Run: headless pygame with SDL's dummy video driver; simulated clock (each Clock.tick advances the game by its frame time, no real sleeping); random seed 0; keys injected as events and as key.get_pressed() state; mouse plan: one left click at the window centre at the start of phase 2, then a move to the lower-right quarter at the start of phase 3.
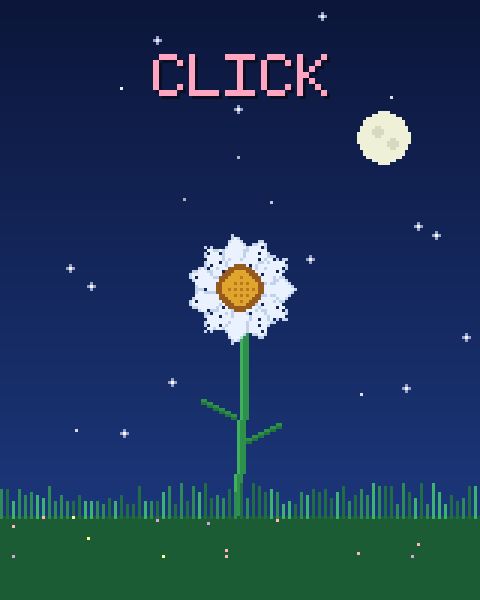
Frame 1 of 4 · flips 1–60 · no input
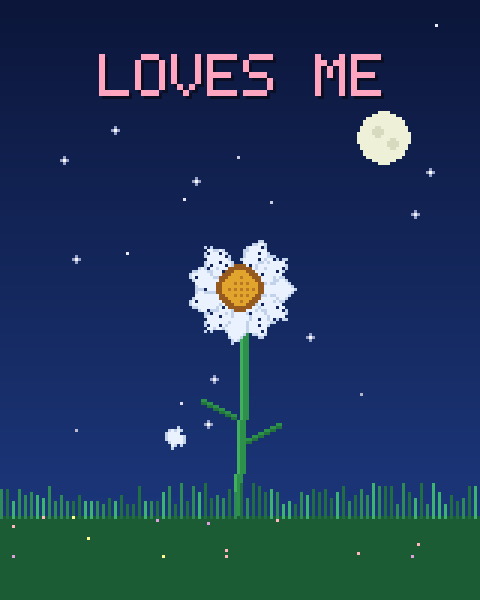
Frame 2 of 4 · flips 61–180 · clicked the window centre · tapped SPACE, RETURN · held RIGHT (→), D
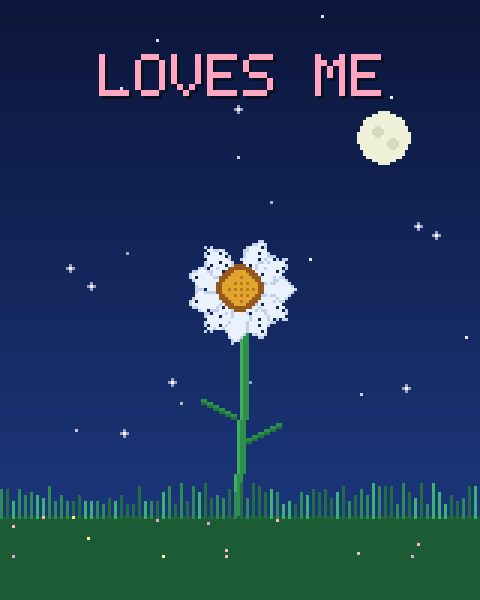
Frame 3 of 4 · flips 181–300 · moved the mouse to the lower-right quarter · held DOWN (↓), S
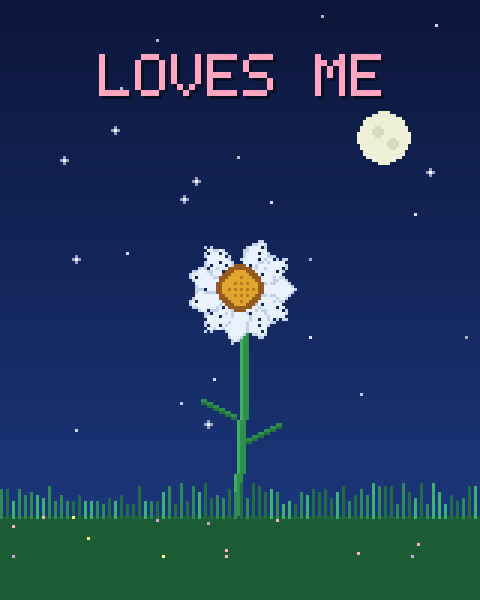
Frame 4 of 4 · flips 301–420 · held LEFT (←), A, UP (↑), W

The pygame program that drew these frames:

import pygame
import random
import math

# Initialize Pygame
pygame.init()

# Virtual low-res canvas for authentic pixel art look
WIDTH, HEIGHT = 160, 200
SCALE = 3
SCREEN_W, SCREEN_H = WIDTH * SCALE, HEIGHT * SCALE

screen = pygame.display.set_mode((SCREEN_W, SCREEN_H))
pygame.display.set_caption("Loves me, loves me not")
canvas = pygame.Surface((WIDTH, HEIGHT))
clock = pygame.time.Clock()

# 5x7 Pixel Bitmap Font
FONT_5X7 = {
    'L': ["10000", "10000", "10000", "10000", "10000", "10000", "11111"],
    'O': ["01110", "10001", "10001", "10001", "10001", "10001", "01110"],
    'V': ["10001", "10001", "10001", "10001", "10001", "01010", "00100"],
    'E': ["11111", "10000", "10000", "11110", "10000", "10000", "11111"],
    'S': ["01111", "10000", "10000", "01110", "00001", "00001", "11110"],
    'M': ["10001", "11011", "10101", "10101", "10001", "10001", "10001"],
    'N': ["10001", "11001", "10101", "10011", "10001", "10001", "10001"],
    'T': ["11111", "00100", "00100", "00100", "00100", "00100", "00100"],
    'C': ["01110", "10001", "10000", "10000", "10000", "10001", "01110"],
    'I': ["11111", "00100", "00100", "00100", "00100", "00100", "11111"],
    'K': ["10001", "10010", "10100", "11000", "10100", "10010", "10001"],
    ' ': ["00000", "00000", "00000", "00000", "00000", "00000", "00000"],
}

def draw_pixel_text(surf, text, y, color, shadow_color=(12, 14, 36), scale=2):
    text = text.upper()
    char_w = 5 * scale
    spacing = 1 * scale
    total_w = len(text) * (char_w + spacing) - spacing
    start_x = (WIDTH - total_w) // 2

    for i, ch in enumerate(text):
        glyph = FONT_5X7.get(ch, FONT_5X7[' '])
        gx = start_x + i * (char_w + spacing)
        for row_idx, row in enumerate(glyph):
            for col_idx, pixel in enumerate(row):
                if pixel == '1':
                    px = gx + col_idx * scale
                    py = y + row_idx * scale
                    pygame.draw.rect(surf, shadow_color, (px + 1, py + 1, scale, scale))
                    pygame.draw.rect(surf, color, (px, py, scale, scale))

# Scene setup
stars = [
    [random.randint(5, WIDTH - 5), random.randint(5, 145), random.uniform(0, 6.28)]
    for _ in range(32)
]
grass_blades = [
    (x, random.randint(4, 11), random.choice([(46, 139, 87), (60, 179, 113), (34, 110, 68)]))
    for x in range(0, WIDTH, 2)
]
flowers_bg = [
    (random.randint(4, WIDTH - 4), random.randint(172, 185), random.choice([(255, 182, 193), (255, 255, 150), (221, 160, 221)]))
    for _ in range(14)
]

# Flower state
CENTER_X, CENTER_Y = 80, 96
NUM_PETALS = random.randint(9, 12)
petals = [i * (2 * math.pi / NUM_PETALS) for i in range(NUM_PETALS)]
falling_petals = []
status_text = "CLICK"
text_loves = True
pluck_count = 0

def reset_flower():
    global petals, falling_petals, status_text, text_loves, pluck_count
    count = random.randint(9, 12)
    petals = [i * (2 * math.pi / count) for i in range(count)]
    falling_petals = []
    status_text = "CLICK"
    text_loves = True
    pluck_count = 0

def draw_petal(surf, cx, cy, angle, length=18, width=5, color=(235, 242, 255)):
    # Draw pixel-stepped ellipse along angle
    cos_a, sin_a = math.cos(angle), math.sin(angle)
    for d in range(5, length + 1):
        # Taper width at ends
        progress = (d - 5) / (length - 5)
        w = int(width * math.sin(progress * math.pi))
        for offset in range(-w, w + 1):
            px = int(round(cx + cos_a * d - sin_a * offset))
            py = int(round(cy + sin_a * d + cos_a * offset))
            shade = (195, 210, 235) if abs(offset) == w else color
            if 0 <= px < WIDTH and 0 <= py < HEIGHT:
                surf.set_at((px, py), shade)

running = True
tick = 0

while running:
    tick += 0.08
    for event in pygame.event.get():
        if event.type == pygame.QUIT:
            running = False
        elif event.type == pygame.MOUSEBUTTONDOWN and event.button == 1:
            if petals:
                # Pluck a petal
                angle = petals.pop(random.randrange(len(petals)))
                px = CENTER_X + math.cos(angle) * 14
                py = CENTER_Y + math.sin(angle) * 14
                falling_petals.append({
                    "x": px,
                    "y": py,
                    "angle": angle,
                    "vx": random.uniform(-0.4, 0.4),
                    "vy": random.uniform(0.35, 0.65),
                    "sway": random.uniform(0, 6.28)
                })
                pluck_count += 1
                text_loves = (pluck_count % 2 == 1)
                status_text = "LOVES ME" if text_loves else "LOVES ME NOT"
            else:
                reset_flower()

    # 1. Night Sky Gradient
    for y in range(HEIGHT):
        ratio = y / HEIGHT
        r = int(12 + ratio * 18)
        g = int(22 + ratio * 38)
        b = int(58 + ratio * 75)
        pygame.draw.line(canvas, (r, g, b), (0, y), (WIDTH, y))

    # 2. Twinkling Stars
    for sx, sy, phase in stars:
        brightness = (math.sin(tick + phase) + 1) / 2
        if brightness > 0.25:
            c = int(140 + brightness * 115)
            canvas.set_at((sx, sy), (c, c, min(255, c + 20)))
            if brightness > 0.85:
                for dx, dy in [(-1, 0), (1, 0), (0, -1), (0, 1)]:
                    if 0 <= sx + dx < WIDTH and 0 <= sy + dy < HEIGHT:
                        canvas.set_at((sx + dx, sy + dy), (150, 160, 200))

    # 3. Pixel Moon
    moon_x, moon_y = 128, 46
    pygame.draw.circle(canvas, (238, 240, 215), (moon_x, moon_y), 9)
    pygame.draw.circle(canvas, (215, 218, 190), (moon_x - 2, moon_y - 2), 2)
    pygame.draw.circle(canvas, (215, 218, 190), (moon_x + 3, moon_y + 2), 2)

    # 4. Stem & Leaves
    for y in range(CENTER_Y + 6, 175):
        sway_x = int(math.sin((y - CENTER_Y) * 0.06) * 2)
        pygame.draw.rect(canvas, (45, 145, 75), (CENTER_X + sway_x - 1, y, 3, 1))
        canvas.set_at((CENTER_X + sway_x - 1, y), (65, 175, 95))

    # Left & Right Leaves
    for i in range(12):
        canvas.set_at((CENTER_X - 2 - i, 138 - i // 2), (45, 145, 75))
        canvas.set_at((CENTER_X - 2 - i, 139 - i // 2), (35, 115, 60))
        canvas.set_at((CENTER_X + 2 + i, 146 - i // 2), (45, 145, 75))
        canvas.set_at((CENTER_X + 2 + i, 147 - i // 2), (35, 115, 60))

    # 5. Attached Petals
    for angle in petals:
        draw_petal(canvas, CENTER_X, CENTER_Y, angle)

    # 6. Flower Center (Sunflower/Daisy core)
    pygame.draw.circle(canvas, (150, 90, 30), (CENTER_X, CENTER_Y), 8)
    pygame.draw.circle(canvas, (225, 165, 45), (CENTER_X, CENTER_Y), 6)
    for dx in range(-4, 5, 2):
        for dy in range(-4, 5, 2):
            if dx * dx + dy * dy <= 16:
                canvas.set_at((CENTER_X + dx, CENTER_Y + dy), (185, 120, 35))

    # 7. Falling Petals
    for fp in falling_petals[:]:
        fp["sway"] += 0.1
        fp["x"] += fp["vx"] + math.sin(fp["sway"]) * 0.35
        fp["y"] += fp["vy"]
        fp["angle"] += 0.03
        draw_petal(canvas, fp["x"], fp["y"], fp["angle"], length=12, width=4)
        if fp["y"] > HEIGHT + 15:
            falling_petals.remove(fp)

    # 8. Ground & Pixel Grass
    pygame.draw.rect(canvas, (28, 92, 52), (0, 172, WIDTH, 28))
    for gx, gh, gcol in grass_blades:
        pygame.draw.line(canvas, gcol, (gx, 172), (gx, 172 - gh))
    for fx, fy, fcol in flowers_bg:
        canvas.set_at((fx, fy), fcol)

    # 9. Status Text ("LOVES ME" in soft pink, "LOVES ME NOT" in pale blue)
    text_color = (255, 165, 192) if text_loves else (169, 188, 255)
    text_scale = 1 if len(status_text) > 9 else 2
    draw_pixel_text(canvas, status_text, 18, text_color, scale=text_scale)

    # Scale virtual canvas up to window
    scaled_surf = pygame.transform.scale(canvas, (SCREEN_W, SCREEN_H))
    screen.blit(scaled_surf, (0, 0))
    pygame.display.flip()
    clock.tick(60)

pygame.quit()
